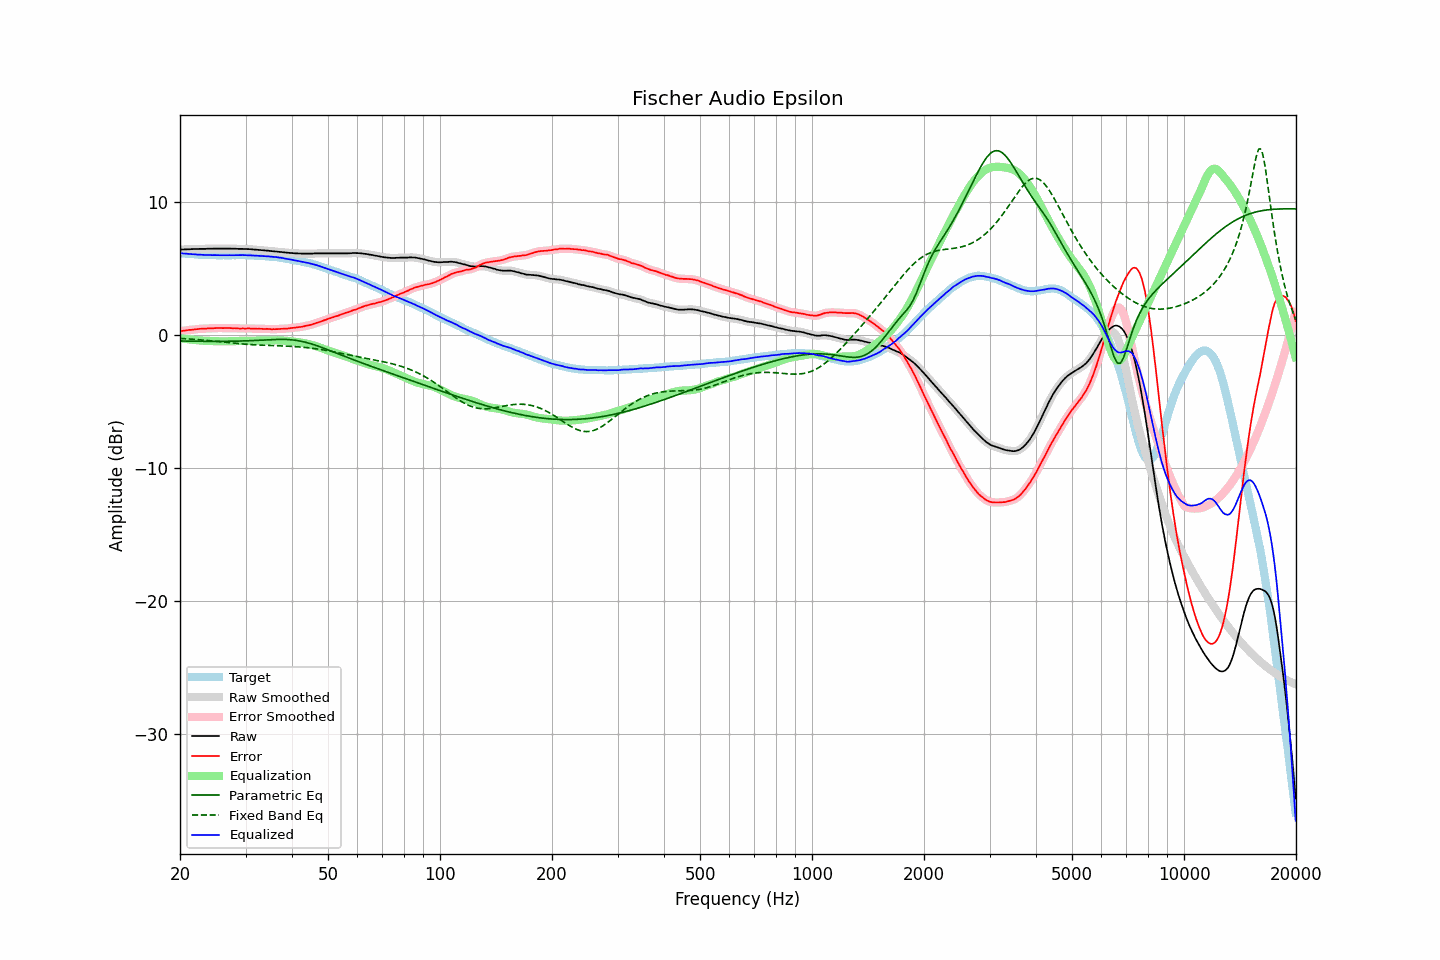

The data file committed next to this chart (first rows):
frequency, raw, error, smoothed, error_smoothed, equalization, parametric_eq, fixed_band_eq, equalized_raw, equalized_smoothed, target
20.00, 6.38, 0.26, 6.39, 0.26, -0.26, -0.47, -0.28, 6.12, 6.12, 6.12
20.20, 6.39, 0.28, 6.39, 0.28, -0.28, -0.48, -0.28, 6.12, 6.11, 6.11
20.40, 6.39, 0.29, 6.40, 0.29, -0.30, -0.48, -0.29, 6.10, 6.10, 6.10
20.61, 6.40, 0.31, 6.40, 0.31, -0.31, -0.48, -0.30, 6.09, 6.09, 6.09
20.81, 6.40, 0.33, 6.41, 0.33, -0.33, -0.48, -0.31, 6.08, 6.08, 6.07
21.02, 6.41, 0.35, 6.41, 0.35, -0.34, -0.48, -0.32, 6.07, 6.07, 6.06
21.23, 6.41, 0.36, 6.42, 0.36, -0.36, -0.48, -0.32, 6.06, 6.06, 6.05
21.44, 6.42, 0.36, 6.42, 0.37, -0.37, -0.49, -0.33, 6.05, 6.05, 6.06
21.66, 6.42, 0.38, 6.43, 0.38, -0.38, -0.49, -0.34, 6.04, 6.04, 6.04
21.87, 6.43, 0.39, 6.43, 0.39, -0.40, -0.49, -0.35, 6.04, 6.03, 6.04
22.09, 6.43, 0.41, 6.43, 0.41, -0.41, -0.49, -0.36, 6.03, 6.03, 6.02
22.31, 6.43, 0.42, 6.44, 0.42, -0.42, -0.49, -0.37, 6.01, 6.02, 6.01
22.54, 6.44, 0.44, 6.44, 0.43, -0.43, -0.49, -0.38, 6.01, 6.01, 6.00
22.76, 6.44, 0.44, 6.44, 0.45, -0.44, -0.49, -0.39, 6.00, 6.00, 6.00
22.99, 6.44, 0.45, 6.44, 0.45, -0.45, -0.50, -0.40, 5.99, 5.99, 5.99
23.22, 6.44, 0.46, 6.45, 0.45, -0.46, -0.50, -0.41, 5.99, 5.99, 5.98
23.45, 6.44, 0.45, 6.45, 0.46, -0.46, -0.50, -0.42, 5.98, 5.99, 5.99
23.69, 6.45, 0.47, 6.45, 0.47, -0.47, -0.50, -0.43, 5.99, 5.98, 5.98
23.92, 6.45, 0.48, 6.45, 0.47, -0.47, -0.50, -0.44, 5.98, 5.98, 5.97
24.16, 6.45, 0.47, 6.46, 0.48, -0.48, -0.50, -0.46, 5.98, 5.98, 5.98
24.40, 6.45, 0.47, 6.46, 0.48, -0.48, -0.50, -0.47, 5.97, 5.98, 5.98
24.65, 6.46, 0.49, 6.46, 0.48, -0.49, -0.50, -0.48, 5.98, 5.97, 5.97
24.89, 6.46, 0.49, 6.46, 0.49, -0.49, -0.50, -0.49, 5.97, 5.97, 5.97
25.14, 6.46, 0.50, 6.47, 0.50, -0.49, -0.50, -0.50, 5.97, 5.97, 5.96
25.39, 6.46, 0.50, 6.46, 0.50, -0.50, -0.50, -0.52, 5.97, 5.97, 5.96
25.65, 6.46, 0.50, 6.46, 0.50, -0.50, -0.50, -0.53, 5.97, 5.97, 5.96
25.91, 6.46, 0.50, 6.46, 0.50, -0.50, -0.50, -0.54, 5.96, 5.96, 5.96
26.16, 6.46, 0.49, 6.46, 0.50, -0.50, -0.50, -0.55, 5.96, 5.96, 5.97
26.43, 6.46, 0.50, 6.46, 0.50, -0.50, -0.50, -0.57, 5.96, 5.96, 5.96
26.69, 6.46, 0.50, 6.47, 0.50, -0.50, -0.50, -0.58, 5.97, 5.97, 5.96
26.96, 6.46, 0.50, 6.46, 0.50, -0.50, -0.50, -0.59, 5.97, 5.97, 5.96
27.23, 6.46, 0.50, 6.46, 0.50, -0.49, -0.49, -0.60, 5.97, 5.97, 5.96
27.50, 6.45, 0.49, 6.46, 0.49, -0.49, -0.49, -0.62, 5.96, 5.97, 5.96
27.77, 6.45, 0.48, 6.46, 0.49, -0.49, -0.49, -0.63, 5.97, 5.97, 5.97
28.05, 6.45, 0.49, 6.45, 0.48, -0.48, -0.49, -0.64, 5.97, 5.97, 5.96
28.33, 6.45, 0.48, 6.45, 0.48, -0.48, -0.48, -0.65, 5.98, 5.97, 5.97
28.62, 6.44, 0.47, 6.45, 0.47, -0.47, -0.48, -0.66, 5.97, 5.98, 5.97
28.90, 6.44, 0.46, 6.45, 0.46, -0.47, -0.48, -0.67, 5.98, 5.98, 5.98
29.19, 6.44, 0.46, 6.44, 0.46, -0.47, -0.47, -0.69, 5.98, 5.98, 5.98
29.48, 6.44, 0.47, 6.44, 0.46, -0.47, -0.47, -0.70, 5.98, 5.98, 5.97
29.78, 6.43, 0.46, 6.44, 0.46, -0.46, -0.47, -0.71, 5.97, 5.97, 5.97
30.08, 6.43, 0.46, 6.43, 0.47, -0.46, -0.46, -0.72, 5.97, 5.97, 5.97
30.38, 6.42, 0.47, 6.43, 0.47, -0.46, -0.46, -0.72, 5.96, 5.97, 5.95
30.68, 6.42, 0.47, 6.42, 0.47, -0.46, -0.45, -0.73, 5.96, 5.96, 5.95
30.99, 6.41, 0.46, 6.41, 0.46, -0.46, -0.45, -0.74, 5.95, 5.95, 5.95
31.30, 6.40, 0.45, 6.41, 0.46, -0.46, -0.44, -0.75, 5.95, 5.95, 5.95
31.61, 6.39, 0.45, 6.39, 0.45, -0.46, -0.44, -0.76, 5.94, 5.94, 5.94
31.93, 6.38, 0.46, 6.38, 0.45, -0.45, -0.43, -0.76, 5.93, 5.93, 5.92
32.24, 6.37, 0.44, 6.37, 0.45, -0.45, -0.42, -0.77, 5.93, 5.93, 5.93
32.57, 6.36, 0.45, 6.36, 0.45, -0.44, -0.42, -0.78, 5.92, 5.92, 5.91
32.89, 6.35, 0.44, 6.35, 0.44, -0.44, -0.41, -0.78, 5.91, 5.91, 5.91
33.22, 6.34, 0.44, 6.34, 0.44, -0.44, -0.40, -0.79, 5.90, 5.90, 5.90
33.55, 6.33, 0.43, 6.33, 0.43, -0.44, -0.40, -0.79, 5.90, 5.90, 5.90
33.89, 6.32, 0.43, 6.33, 0.43, -0.43, -0.39, -0.80, 5.89, 5.89, 5.89
34.23, 6.31, 0.44, 6.31, 0.44, -0.43, -0.38, -0.80, 5.89, 5.89, 5.87
34.57, 6.30, 0.43, 6.30, 0.43, -0.42, -0.38, -0.81, 5.88, 5.88, 5.87
34.92, 6.28, 0.43, 6.29, 0.42, -0.42, -0.37, -0.81, 5.86, 5.87, 5.85
35.27, 6.27, 0.40, 6.28, 0.42, -0.42, -0.37, -0.81, 5.86, 5.86, 5.87
35.62, 6.26, 0.42, 6.26, 0.41, -0.42, -0.36, -0.82, 5.85, 5.85, 5.84
35.97, 6.25, 0.41, 6.25, 0.41, -0.42, -0.36, -0.82, 5.84, 5.84, 5.84
... 635 more rows
